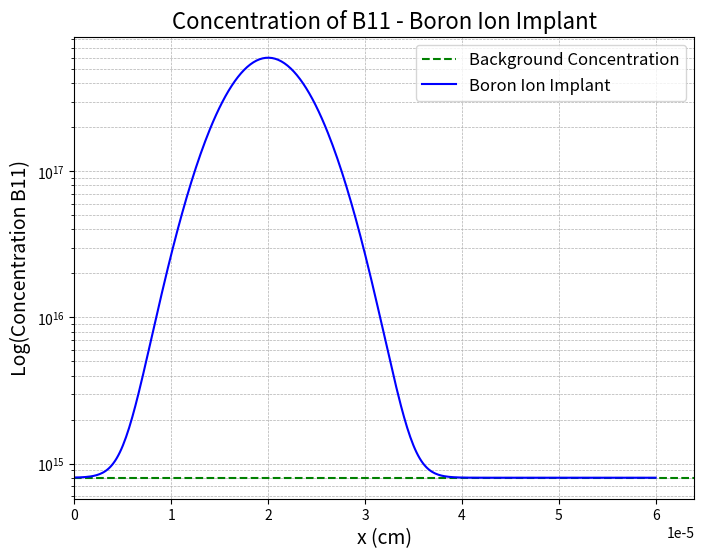

This chart was generated by the following Python code: (Note: this script raises an exception after producing the figure.)
import numpy as np
import matplotlib.pyplot as plt

# Parameters for the function
Q = 6 * 10**12                  # Total quantity
background = 8e14               # Value to move the function up
diffusions = [2.5623102476e-14, 2.970263357e-13, 9.1373436904e-14, 9.1373436904e-14]  # Time differences
times = [90 * 60, 60 * 60, 10*60, 37 * 60]  # Time values
colors = ["blue", "orange", "red", "purple", "magenta"]  # Colors for the plot
labels = ["Boron Ion Implant", "After Field Oxide", "After Gate Oxide", "After Diffusion", "After Intermediate Oxide"]  # Labels for the plot

# Define the function
def N(x, N1, R, R1):
    return N1 * np.exp(-((x - R) ** 2) / (2 * R1 ** 2))

# Plot the first Gaussian
plt.figure(figsize=(8, 6))
delta_Rp = 4 * 10**-6
Rp = 2 * 10**-5
Np = (Q / (np.sqrt(2 * np.pi) * delta_Rp))
x_min = Rp - 10 * delta_Rp # 0
x_max = Rp + 10 * delta_Rp
x = np.linspace(x_min, x_max, 500)
y = N(x, Np, Rp, delta_Rp)
y_shifted = y + background
plt.axhline(y=background, color='green', linestyle='--', label="Background Concentration")
plt.plot(x, y_shifted, label=labels[0], color=colors[0])
plt.yscale('log')
plt.title("Concentration of B11 - Boron Ion Implant", fontsize=16)
plt.xlabel("x (cm)", fontsize=14)
plt.xlim(0)
plt.ylabel("Log(Concentration B11)", fontsize=14)
plt.grid(True, which='both', linestyle='--', linewidth=0.5)
plt.legend(fontsize=12)
plt.savefig("/Users/<user>/classes/ee143/lab_report1/B_concentration_first.png")
plt.close()

# Plot the remaining Gaussians
plt.figure(figsize=(8, 6))
plt.axhline(y=background, color='green', linestyle='--', label="Background Concentration")
delta_Rp = 4 * 10**-6
Rp = 2 * 10**-5
for i in range(1, 5):
    delta_Rp = np.sqrt(delta_Rp ** 2 + 2 * diffusions[i-1] * times[i-1])
    Np = (Q / (np.sqrt(2 * np.pi) * delta_Rp))
    if i == 1:
        x_min = Rp - 15 * delta_Rp
        x_max = Rp + 15 * delta_Rp
        x = np.linspace(x_min, x_max, 500)
    if i == 4:
        print(Np, Rp, delta_Rp)
    y = N(x, Np, Rp, delta_Rp)
    y_shifted = y + background
    plt.plot(x, y_shifted, label=labels[i], color=colors[i])
plt.yscale('log')
plt.title("Concentration of B11 - Subsequent Steps", fontsize=16)
plt.xlabel("x (cm)", fontsize=14)
plt.xlim(0)
plt.ylabel("Log(Concentration B11)", fontsize=14)
plt.grid(True, which='both', linestyle='--', linewidth=0.5)
plt.legend(fontsize=12)
plt.savefig("/Users/<user>/classes/ee143/lab_report1/B_concentrations_subsequent.png")
# plt.show()
plt.close()
